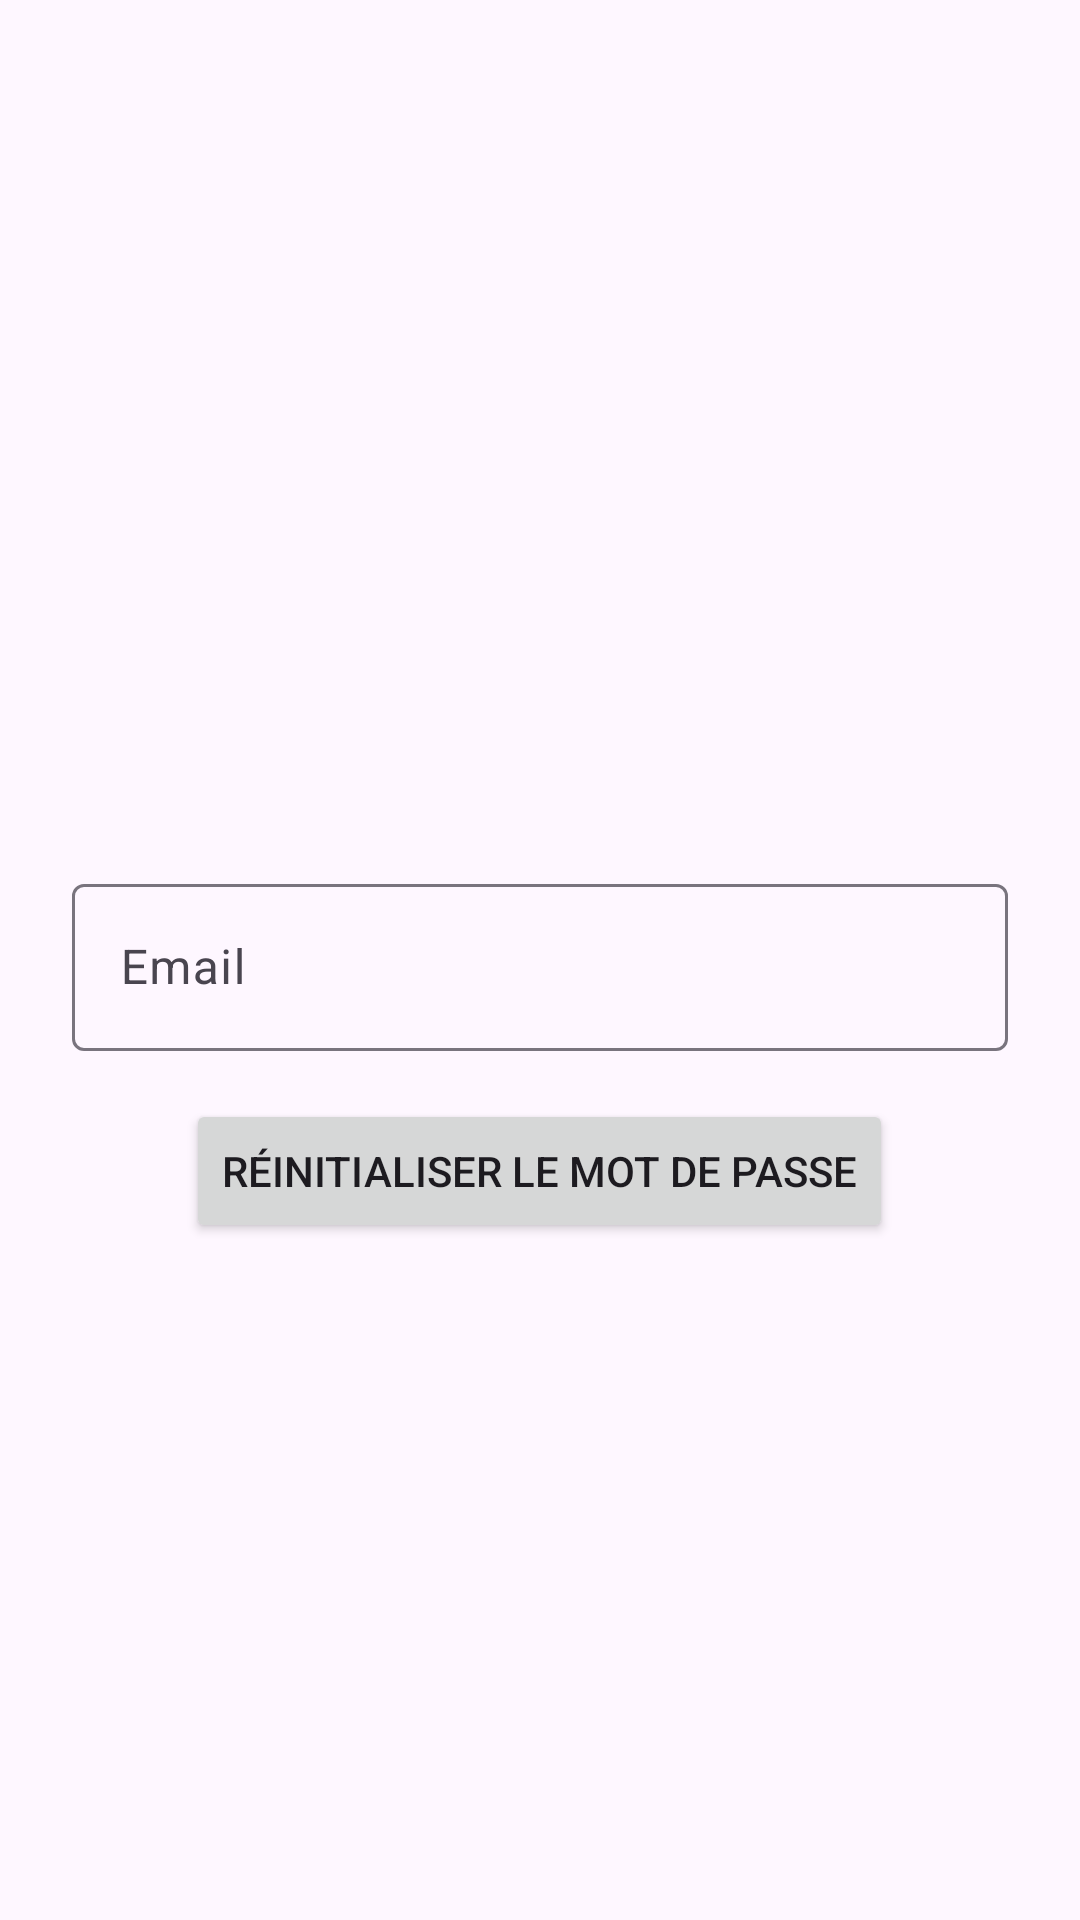

This screen was rendered from an Android layout file. Write that file and the resources it references.
<!-- AndroidManifest.xml: application theme Theme.MomsChoice -->
<!-- res/layout/activity_customer_forgotpassword.xml -->
<?xml version="1.0" encoding="utf-8"?>
<RelativeLayout xmlns:android="http://schemas.android.com/apk/res/android"
    android:layout_width="match_parent"
    android:layout_height="match_parent">

    
    <com.google.android.material.textfield.TextInputLayout
        android:id="@+id/email"
        android:layout_width="match_parent"
        android:layout_height="wrap_content"
        android:layout_centerInParent="true"
        android:layout_marginStart="24dp"
        android:layout_marginTop="24dp"
        android:layout_marginEnd="24dp"
        android:hint="Email">

        
        <com.google.android.material.textfield.TextInputEditText
            android:id="@+id/emailInput"
            android:layout_width="match_parent"
            android:layout_height="wrap_content"
            android:inputType="textEmailAddress" />
    </com.google.android.material.textfield.TextInputLayout>

    
    <Button
        android:id="@+id/reset"
        android:layout_width="wrap_content"
        android:layout_height="wrap_content"
        android:layout_below="@id/email"
        android:layout_centerHorizontal="true"
        android:layout_marginTop="16dp"
        android:text="Réinitialiser le mot de passe" />

</RelativeLayout>
<!-- resources referenced by this layout -->
<resources>
  <style name="Theme.MomsChoice" parent="Base.Theme.MomsChoice">
          
      </style>
  <style name="Base.Theme.MomsChoice" parent="Theme.Material3.DayNight">
          
          
      </style>
</resources>
